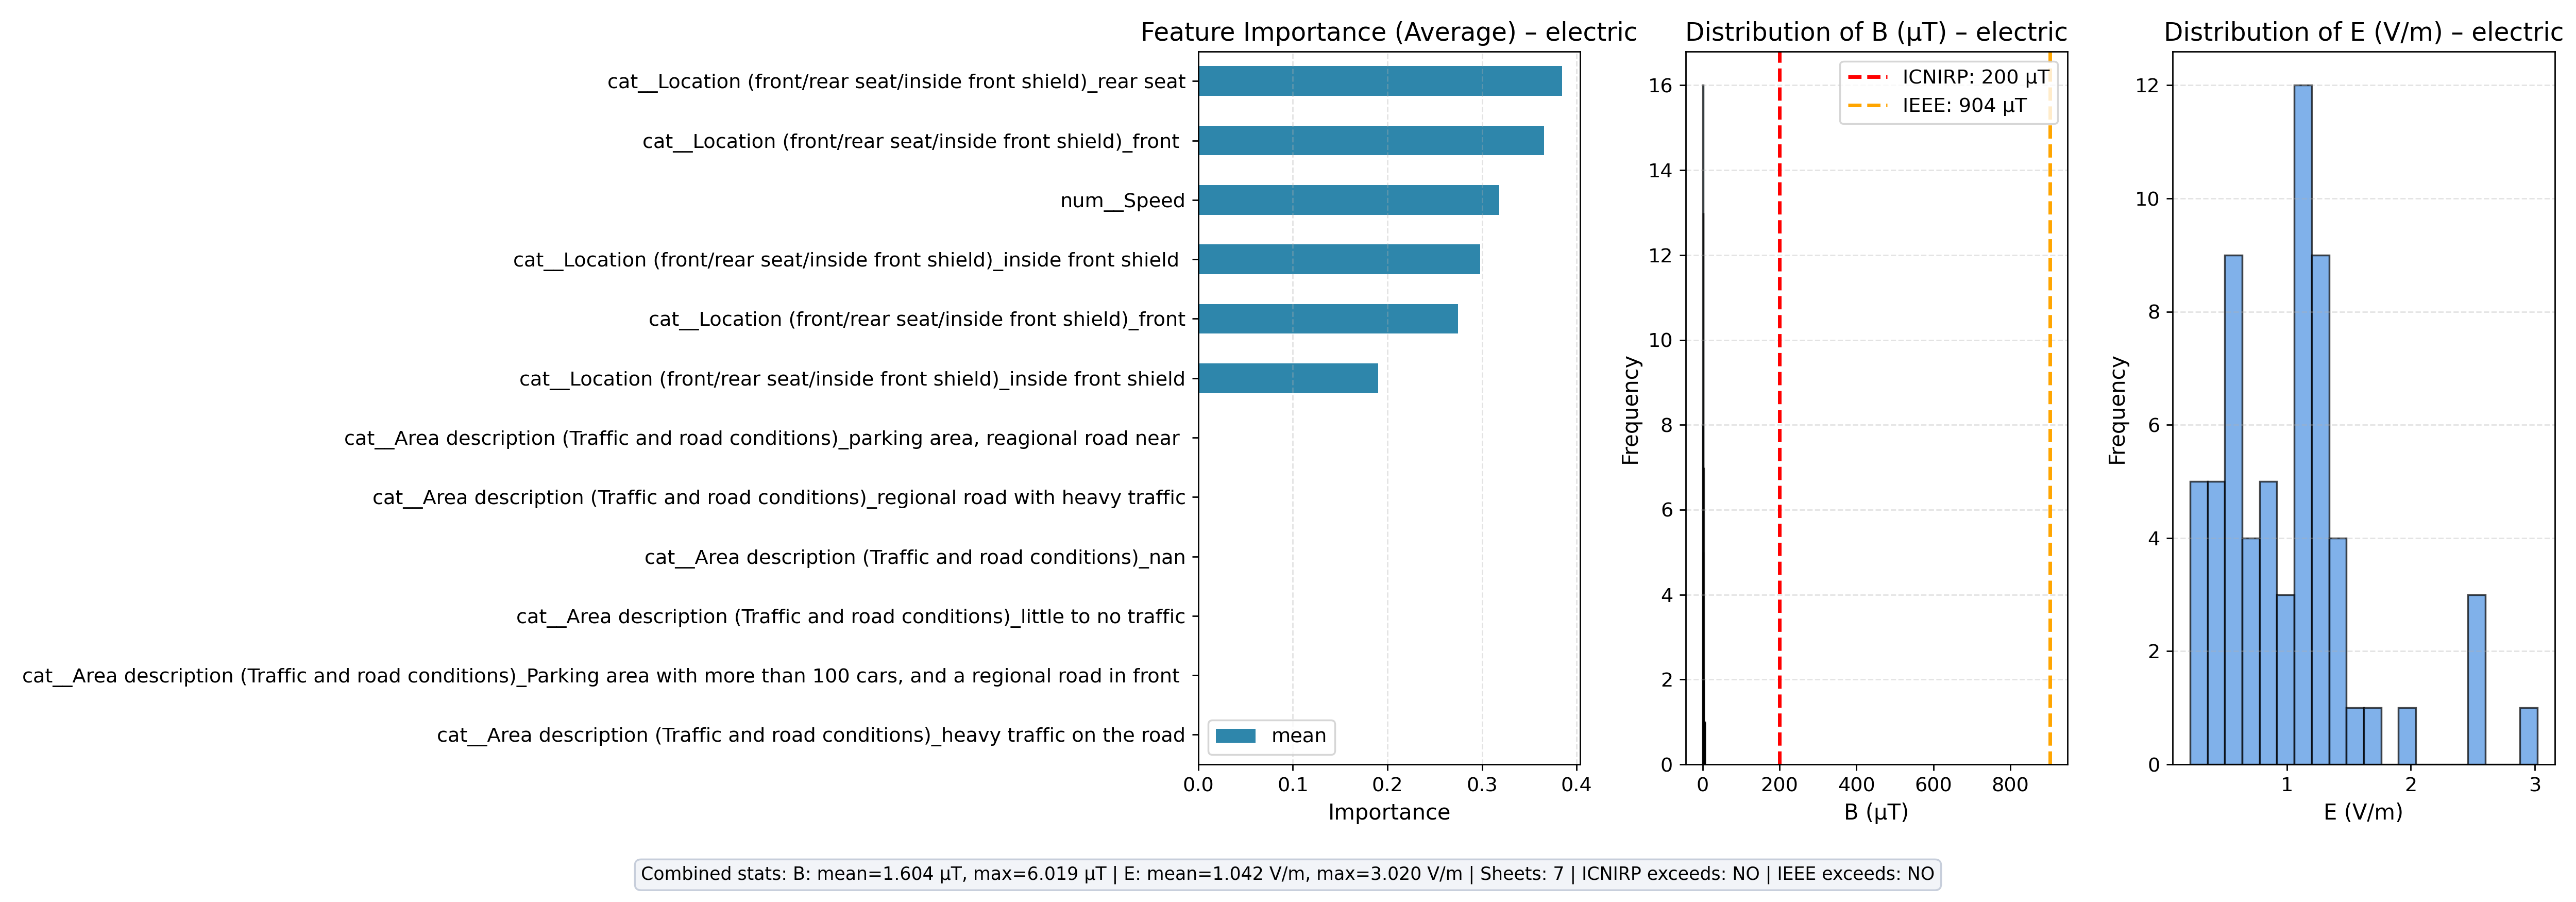

The table this chart was drawn from, first rows:
feature, mean, count
cat__Location (front/rear seat/inside fr…, 0.3847, 7
cat__Location (front/rear seat/inside fr…, 0.3656, 1
num__Speed, 0.3182, 1
cat__Location (front/rear seat/inside fr…, 0.2978, 6
cat__Location (front/rear seat/inside fr…, 0.2744, 6
cat__Location (front/rear seat/inside fr…, 0.19, 1
cat__Area description (Traffic and road …, 0.0, 1
cat__Area description (Traffic and road …, 0.0, 1
cat__Area description (Traffic and road …, 0.0, 1
cat__Area description (Traffic and road …, 0.0, 1
cat__Area description (Traffic and road …, 0.0, 1
cat__Area description (Traffic and road …, 0.0, 2
